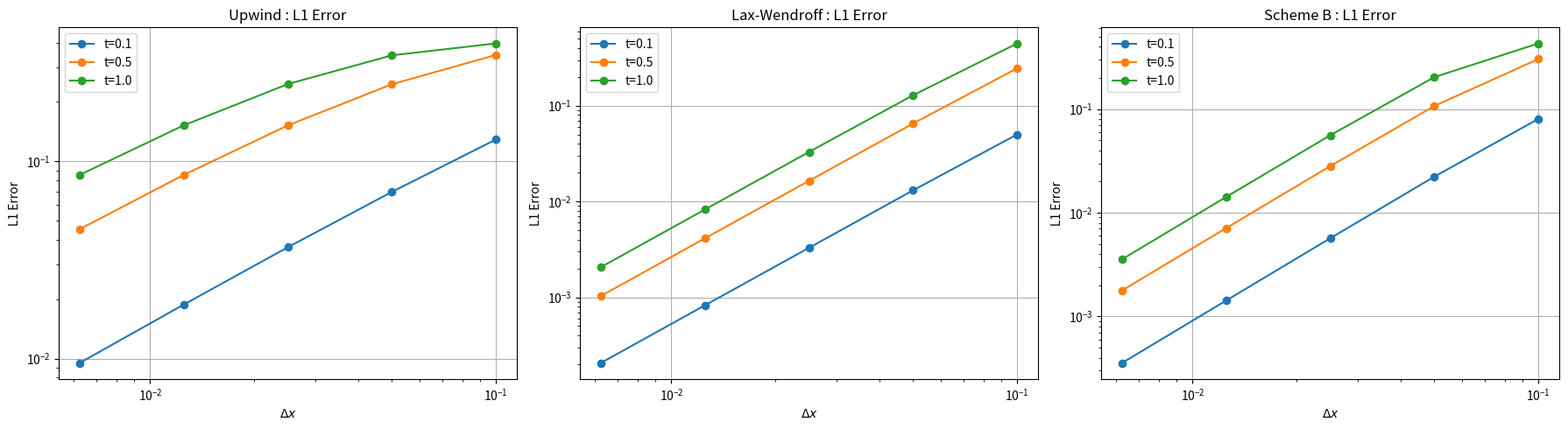
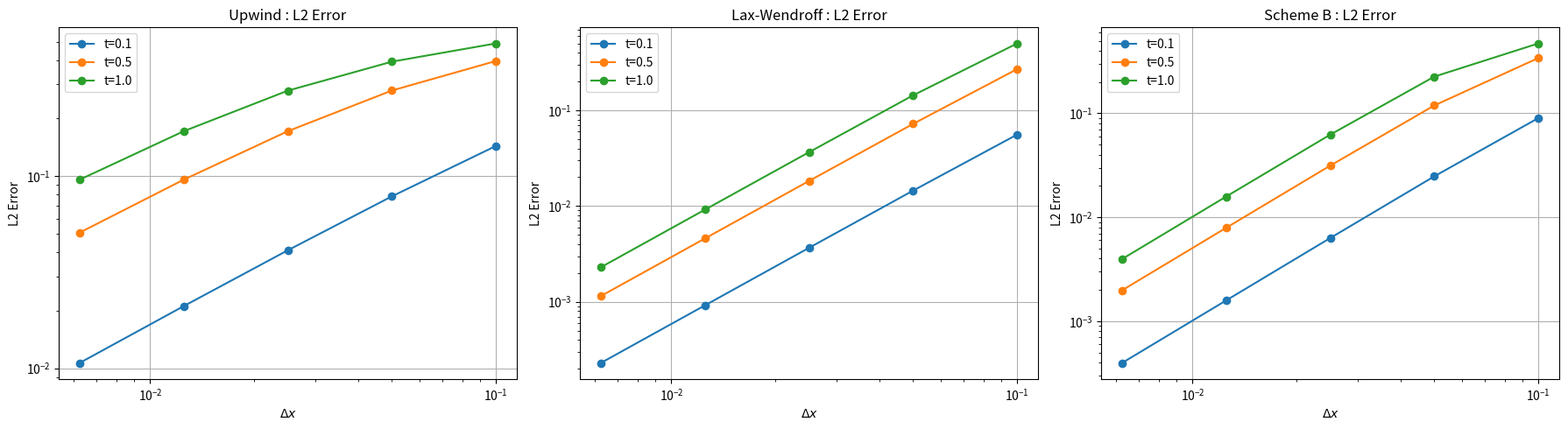

The matplotlib source for these figures, in order:
import numpy as np
import matplotlib.pyplot as plt

# =====================================================
# Problem 20(b)
# Fixed C = 0.1
# Study error vs Δx
# =====================================================

a = 1.0
L = 2.0
C = 0.1

# Grid sizes
N_list = [20, 40, 80, 160, 320]

# Representative times
times_to_save = [0.1, 0.5, 1.0]

# =====================================================
# exact solution
# =====================================================

def exact(x, t):

    return (
        np.sin(np.pi * (x - a*t))
        + 0.6 * np.sin(3*np.pi * (x - a*t))
    )

# =====================================================
# schemes
# =====================================================

def step_upwind(u, C):

    return (
        u
        - C * (u - np.roll(u, 1))
    )

def step_Lax(u, C):

    return (
        u
        - 0.5*C*(np.roll(u,-1) - np.roll(u,1))
        + 0.5*C**2*(np.roll(u,-1) - 2*u + np.roll(u,1))
    )

def step_B(u, C):

    return (
        u
        - C*(u - np.roll(u,1))
        - 0.5*C*(1-C)
        * (u - 2*np.roll(u,1) + np.roll(u,2))
    )

schemes = {
    "Upwind": step_upwind,
    "Lax-Wendroff": step_Lax,
    "Scheme B": step_B
}

# =====================================================
# storage
# =====================================================

results_L1 = {}
results_L2 = {}

for scheme_name in schemes.keys():

    results_L1[scheme_name] = {}

    results_L2[scheme_name] = {}

    for t_save in times_to_save:

        results_L1[scheme_name][t_save] = []

        results_L2[scheme_name][t_save] = []

# =====================================================
# main loop over grid size
# =====================================================

dx_list = []

for N in N_list:

    print(f"Running N = {N}")

    dx = L / N
    dt = C * dx / a

    dx_list.append(dx)

    x = np.linspace(0, L, N, endpoint=False)

    u0 = (
        np.sin(np.pi*x)
        + 0.6*np.sin(3*np.pi*x)
    )

    Tmax = max(times_to_save)

    # =================================================
    # loop over schemes
    # =================================================

    for scheme_name, scheme in schemes.items():

        u = u0.copy()

        t = 0.0

        target_index = 0

        while t < Tmax:

            u = scheme(u, C)

            t += dt

            # =========================================
            # save at representative times
            # =========================================

            if (
                target_index < len(times_to_save)
                and abs(t - times_to_save[target_index]) < dt/2
            ):

                u_exact = exact(x, t)

                err = np.abs(u - u_exact)

                L1 = np.mean(err)

                L2 = np.sqrt(np.mean(err**2))

                t_save = times_to_save[target_index]

                results_L1[scheme_name][t_save].append(L1)

                results_L2[scheme_name][t_save].append(L2)

                target_index += 1

# =====================================================
# plotting
# =====================================================

fig1, axes1 = plt.subplots(1, 3, figsize=(18, 5))

for i, scheme_name in enumerate(schemes.keys()):

    ax = axes1[i]

    for t_save in times_to_save:

        ax.loglog(
            dx_list,
            results_L1[scheme_name][t_save],
            marker='o',
            label=f't={t_save}'
        )

    ax.set_title(f'{scheme_name} : L1 Error')

    ax.set_xlabel(r'$\Delta x$')

    ax.set_ylabel('L1 Error')

    ax.grid(True)

    ax.legend()

plt.tight_layout()

# =====================================================

fig2, axes2 = plt.subplots(1, 3, figsize=(18, 5))

for i, scheme_name in enumerate(schemes.keys()):

    ax = axes2[i]

    for t_save in times_to_save:

        ax.loglog(
            dx_list,
            results_L2[scheme_name][t_save],
            marker='o',
            label=f't={t_save}'
        )

    ax.set_title(f'{scheme_name} : L2 Error')

    ax.set_xlabel(r'$\Delta x$')

    ax.set_ylabel('L2 Error')

    ax.grid(True)

    ax.legend()

plt.tight_layout()

plt.show()
